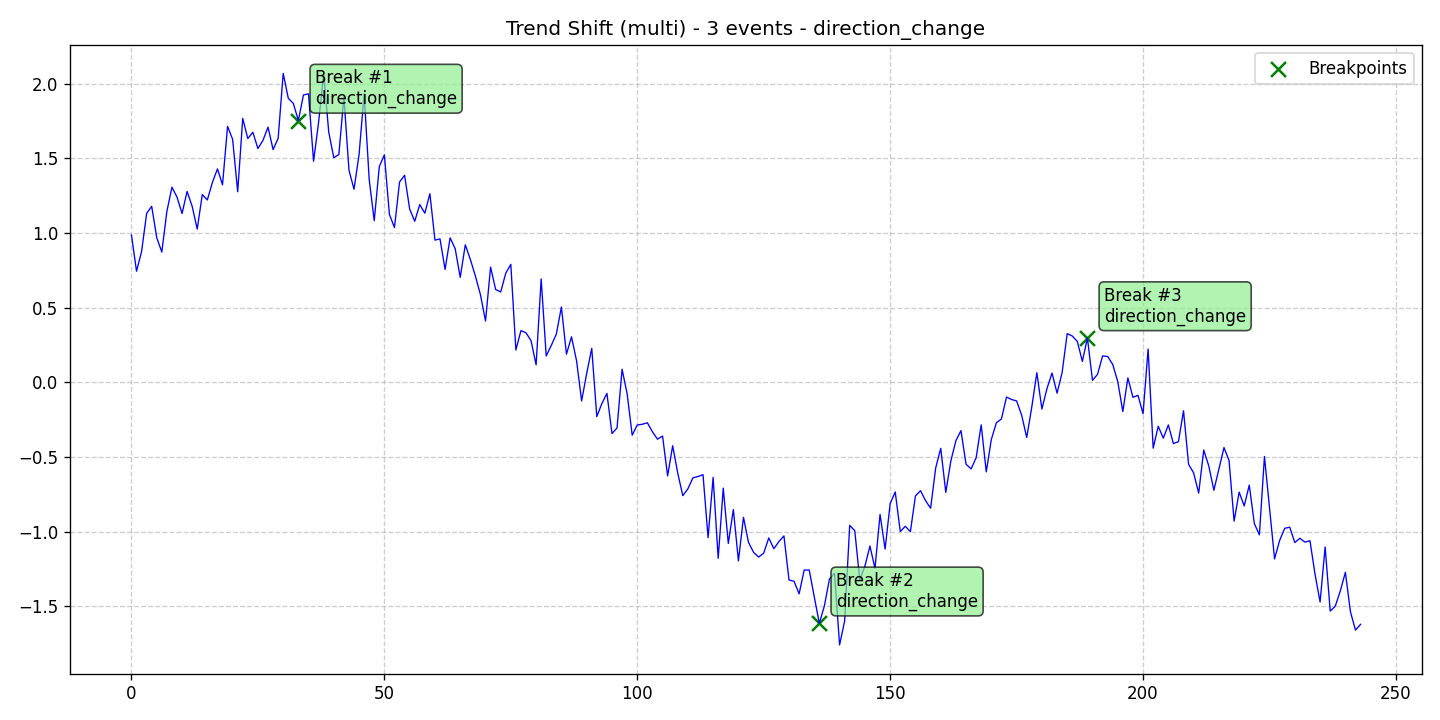

Data behind this chart, as committed beside it:
data, stationary, det_lin_up, det_lin_down, det_quad, det_cubic, det_exp, det_damped, stoc_trend, volatility, single_seas, multiple_seas, point_anom_single, point_anom_multi, collect_anom, context_anom, mean_shift, var_shift, trend_shift, date, is_break, is_anomaly, is_multi, location_beginning
0.9861, 0, 0, 0, 0, 0, 0, 0, 0, 0, 0, 0, 0, 0, 0, 0, 0, 0, 1, 2020-01-01, 0, 0, 1, 0
0.744, 0, 0, 0, 0, 0, 0, 0, 0, 0, 0, 0, 0, 0, 0, 0, 0, 0, 1, 2020-01-02, 0, 0, 1, 0
0.876, 0, 0, 0, 0, 0, 0, 0, 0, 0, 0, 0, 0, 0, 0, 0, 0, 0, 1, 2020-01-03, 0, 0, 1, 0
1.132, 0, 0, 0, 0, 0, 0, 0, 0, 0, 0, 0, 0, 0, 0, 0, 0, 0, 1, 2020-01-04, 0, 0, 1, 0
1.178, 0, 0, 0, 0, 0, 0, 0, 0, 0, 0, 0, 0, 0, 0, 0, 0, 0, 1, 2020-01-05, 0, 0, 1, 0
0.9683, 0, 0, 0, 0, 0, 0, 0, 0, 0, 0, 0, 0, 0, 0, 0, 0, 0, 1, 2020-01-06, 0, 0, 1, 0
0.8726, 0, 0, 0, 0, 0, 0, 0, 0, 0, 0, 0, 0, 0, 0, 0, 0, 0, 1, 2020-01-07, 0, 0, 1, 0
1.145, 0, 0, 0, 0, 0, 0, 0, 0, 0, 0, 0, 0, 0, 0, 0, 0, 0, 1, 2020-01-08, 0, 0, 1, 0
1.307, 0, 0, 0, 0, 0, 0, 0, 0, 0, 0, 0, 0, 0, 0, 0, 0, 0, 1, 2020-01-09, 0, 0, 1, 0
1.241, 0, 0, 0, 0, 0, 0, 0, 0, 0, 0, 0, 0, 0, 0, 0, 0, 0, 1, 2020-01-10, 0, 0, 1, 0
1.131, 0, 0, 0, 0, 0, 0, 0, 0, 0, 0, 0, 0, 0, 0, 0, 0, 0, 1, 2020-01-11, 0, 0, 1, 0
1.279, 0, 0, 0, 0, 0, 0, 0, 0, 0, 0, 0, 0, 0, 0, 0, 0, 0, 1, 2020-01-12, 0, 0, 1, 0
1.179, 0, 0, 0, 0, 0, 0, 0, 0, 0, 0, 0, 0, 0, 0, 0, 0, 0, 1, 2020-01-13, 0, 0, 1, 0
1.026, 0, 0, 0, 0, 0, 0, 0, 0, 0, 0, 0, 0, 0, 0, 0, 0, 0, 1, 2020-01-14, 0, 0, 1, 0
1.257, 0, 0, 0, 0, 0, 0, 0, 0, 0, 0, 0, 0, 0, 0, 0, 0, 0, 1, 2020-01-15, 0, 0, 1, 0
1.222, 0, 0, 0, 0, 0, 0, 0, 0, 0, 0, 0, 0, 0, 0, 0, 0, 0, 1, 2020-01-16, 0, 0, 1, 0
1.339, 0, 0, 0, 0, 0, 0, 0, 0, 0, 0, 0, 0, 0, 0, 0, 0, 0, 1, 2020-01-17, 0, 0, 1, 0
1.43, 0, 0, 0, 0, 0, 0, 0, 0, 0, 0, 0, 0, 0, 0, 0, 0, 0, 1, 2020-01-18, 0, 0, 1, 0
1.323, 0, 0, 0, 0, 0, 0, 0, 0, 0, 0, 0, 0, 0, 0, 0, 0, 0, 1, 2020-01-19, 0, 0, 1, 0
1.715, 0, 0, 0, 0, 0, 0, 0, 0, 0, 0, 0, 0, 0, 0, 0, 0, 0, 1, 2020-01-20, 0, 0, 1, 0
1.628, 0, 0, 0, 0, 0, 0, 0, 0, 0, 0, 0, 0, 0, 0, 0, 0, 0, 1, 2020-01-21, 0, 0, 1, 0
1.277, 0, 0, 0, 0, 0, 0, 0, 0, 0, 0, 0, 0, 0, 0, 0, 0, 0, 1, 2020-01-22, 0, 0, 1, 0
1.767, 0, 0, 0, 0, 0, 0, 0, 0, 0, 0, 0, 0, 0, 0, 0, 0, 0, 1, 2020-01-23, 0, 0, 1, 0
1.633, 0, 0, 0, 0, 0, 0, 0, 0, 0, 0, 0, 0, 0, 0, 0, 0, 0, 1, 2020-01-24, 0, 0, 1, 0
1.675, 0, 0, 0, 0, 0, 0, 0, 0, 0, 0, 0, 0, 0, 0, 0, 0, 0, 1, 2020-01-25, 0, 0, 1, 0
1.566, 0, 0, 0, 0, 0, 0, 0, 0, 0, 0, 0, 0, 0, 0, 0, 0, 0, 1, 2020-01-26, 0, 0, 1, 0
1.621, 0, 0, 0, 0, 0, 0, 0, 0, 0, 0, 0, 0, 0, 0, 0, 0, 0, 1, 2020-01-27, 0, 0, 1, 0
1.709, 0, 0, 0, 0, 0, 0, 0, 0, 0, 0, 0, 0, 0, 0, 0, 0, 0, 1, 2020-01-28, 0, 0, 1, 0
1.559, 0, 0, 0, 0, 0, 0, 0, 0, 0, 0, 0, 0, 0, 0, 0, 0, 0, 1, 2020-01-29, 0, 0, 1, 0
1.635, 0, 0, 0, 0, 0, 0, 0, 0, 0, 0, 0, 0, 0, 0, 0, 0, 0, 1, 2020-01-30, 0, 0, 1, 0
2.07, 0, 0, 0, 0, 0, 0, 0, 0, 0, 0, 0, 0, 0, 0, 0, 0, 0, 1, 2020-01-31, 0, 0, 1, 0
1.903, 0, 0, 0, 0, 0, 0, 0, 0, 0, 0, 0, 0, 0, 0, 0, 0, 0, 1, 2020-02-01, 0, 0, 1, 0
1.868, 0, 0, 0, 0, 0, 0, 0, 0, 0, 0, 0, 0, 0, 0, 0, 0, 0, 1, 2020-02-02, 0, 0, 1, 0
1.754, 0, 0, 0, 0, 0, 0, 0, 0, 0, 0, 0, 0, 0, 0, 0, 0, 0, 1, 2020-02-03, 1, 0, 1, 0
1.925, 0, 0, 0, 0, 0, 0, 0, 0, 0, 0, 0, 0, 0, 0, 0, 0, 0, 1, 2020-02-04, 0, 0, 1, 0
1.933, 0, 0, 0, 0, 0, 0, 0, 0, 0, 0, 0, 0, 0, 0, 0, 0, 0, 1, 2020-02-05, 0, 0, 1, 0
1.481, 0, 0, 0, 0, 0, 0, 0, 0, 0, 0, 0, 0, 0, 0, 0, 0, 0, 1, 2020-02-06, 0, 0, 1, 0
1.743, 0, 0, 0, 0, 0, 0, 0, 0, 0, 0, 0, 0, 0, 0, 0, 0, 0, 1, 2020-02-07, 0, 0, 1, 0
2.066, 0, 0, 0, 0, 0, 0, 0, 0, 0, 0, 0, 0, 0, 0, 0, 0, 0, 1, 2020-02-08, 0, 0, 1, 0
1.677, 0, 0, 0, 0, 0, 0, 0, 0, 0, 0, 0, 0, 0, 0, 0, 0, 0, 1, 2020-02-09, 0, 0, 1, 0
1.505, 0, 0, 0, 0, 0, 0, 0, 0, 0, 0, 0, 0, 0, 0, 0, 0, 0, 1, 2020-02-10, 0, 0, 1, 0
1.526, 0, 0, 0, 0, 0, 0, 0, 0, 0, 0, 0, 0, 0, 0, 0, 0, 0, 1, 2020-02-11, 0, 0, 1, 0
1.913, 0, 0, 0, 0, 0, 0, 0, 0, 0, 0, 0, 0, 0, 0, 0, 0, 0, 1, 2020-02-12, 0, 0, 1, 0
1.422, 0, 0, 0, 0, 0, 0, 0, 0, 0, 0, 0, 0, 0, 0, 0, 0, 0, 1, 2020-02-13, 0, 0, 1, 0
1.293, 0, 0, 0, 0, 0, 0, 0, 0, 0, 0, 0, 0, 0, 0, 0, 0, 0, 1, 2020-02-14, 0, 0, 1, 0
1.526, 0, 0, 0, 0, 0, 0, 0, 0, 0, 0, 0, 0, 0, 0, 0, 0, 0, 1, 2020-02-15, 0, 0, 1, 0
1.932, 0, 0, 0, 0, 0, 0, 0, 0, 0, 0, 0, 0, 0, 0, 0, 0, 0, 1, 2020-02-16, 0, 0, 1, 0
1.358, 0, 0, 0, 0, 0, 0, 0, 0, 0, 0, 0, 0, 0, 0, 0, 0, 0, 1, 2020-02-17, 0, 0, 1, 0
1.083, 0, 0, 0, 0, 0, 0, 0, 0, 0, 0, 0, 0, 0, 0, 0, 0, 0, 1, 2020-02-18, 0, 0, 1, 0
1.446, 0, 0, 0, 0, 0, 0, 0, 0, 0, 0, 0, 0, 0, 0, 0, 0, 0, 1, 2020-02-19, 0, 0, 1, 0
1.523, 0, 0, 0, 0, 0, 0, 0, 0, 0, 0, 0, 0, 0, 0, 0, 0, 0, 1, 2020-02-20, 0, 0, 1, 0
1.124, 0, 0, 0, 0, 0, 0, 0, 0, 0, 0, 0, 0, 0, 0, 0, 0, 0, 1, 2020-02-21, 0, 0, 1, 0
1.037, 0, 0, 0, 0, 0, 0, 0, 0, 0, 0, 0, 0, 0, 0, 0, 0, 0, 1, 2020-02-22, 0, 0, 1, 0
1.342, 0, 0, 0, 0, 0, 0, 0, 0, 0, 0, 0, 0, 0, 0, 0, 0, 0, 1, 2020-02-23, 0, 0, 1, 0
1.387, 0, 0, 0, 0, 0, 0, 0, 0, 0, 0, 0, 0, 0, 0, 0, 0, 0, 1, 2020-02-24, 0, 0, 1, 0
1.16, 0, 0, 0, 0, 0, 0, 0, 0, 0, 0, 0, 0, 0, 0, 0, 0, 0, 1, 2020-02-25, 0, 0, 1, 0
1.079, 0, 0, 0, 0, 0, 0, 0, 0, 0, 0, 0, 0, 0, 0, 0, 0, 0, 1, 2020-02-26, 0, 0, 1, 0
1.19, 0, 0, 0, 0, 0, 0, 0, 0, 0, 0, 0, 0, 0, 0, 0, 0, 0, 1, 2020-02-27, 0, 0, 1, 0
1.133, 0, 0, 0, 0, 0, 0, 0, 0, 0, 0, 0, 0, 0, 0, 0, 0, 0, 1, 2020-02-28, 0, 0, 1, 0
1.263, 0, 0, 0, 0, 0, 0, 0, 0, 0, 0, 0, 0, 0, 0, 0, 0, 0, 1, 2020-02-29, 0, 0, 1, 0
... 184 more rows
